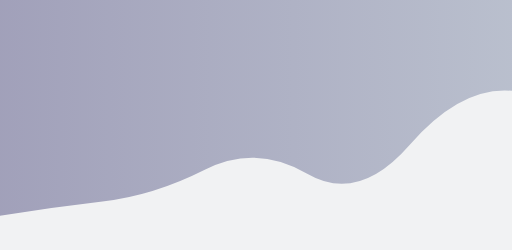
t = 0.00 s
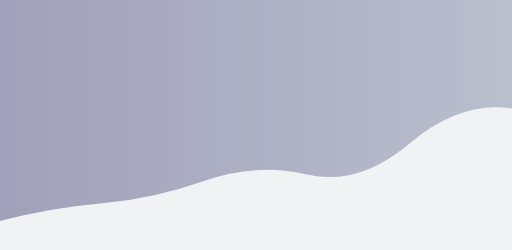
t = 1.67 s
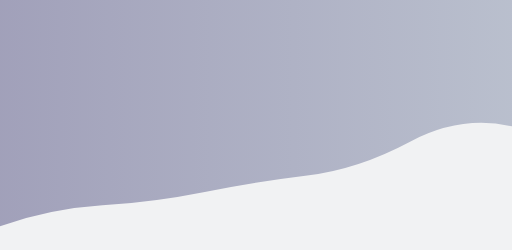
t = 3.33 s
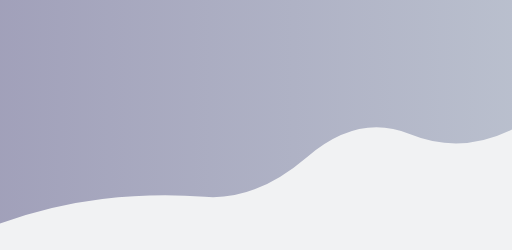
t = 5.00 s
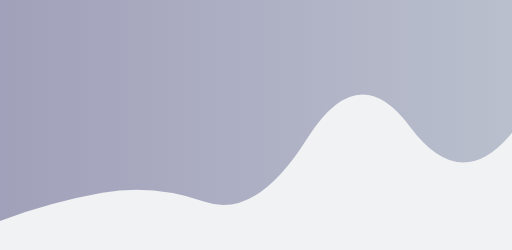
t = 6.67 s
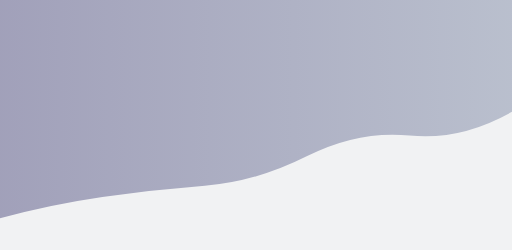
t = 8.34 s

The animated SVG that drew these frames (rendered in a browser with its animation timeline set to each time). Animation: 1 SMIL element (animate=1); one cycle of 10.00 s, repeats indefinitely.

<?xml version="1.0" standalone="no"?>
<svg xmlns="http://www.w3.org/2000/svg" xmlns:xlink="http://www.w3.org/1999/xlink" style="margin: auto; background: rgb(241, 242, 243); display: block; z-index: 1; position: relative; shape-rendering: auto;" width="1920" height="937" preserveAspectRatio="xMidYMid" viewBox="0 0 1920 937">
<g transform=""><linearGradient id="lg-0.3774688302618501" x1="0" x2="1" y1="0" y2="0">
  <stop stop-color="#292664" offset="0"></stop>
  <stop stop-color="#667395" offset="1"></stop>
</linearGradient><path d="" fill="url(#lg-0.3774688302618501)" opacity="0.4">
  <animate attributeName="d" dur="10s" repeatCount="indefinite" keyTimes="0;0.333;0.667;1" calcmod="spline" keySplines="0.2 0 0.2 1;0.2 0 0.2 1;0.2 0 0.2 1" begin="0s" values="M0 0L 0 808.8736463628632Q 192 776.9805273193159  384 754.9490724773059T 768 635.9194372863259T 1152 651.044542827141T 1536 543.1547185283555T 1920 340.3203386988391L 1920 0 Z;M0 0L 0 847.7362934593169Q 192 781.9131064862096  384 769.806854648835T 768 719.3611227703584T 1152 657.5785633228727T 1536 531.8160238808283T 1920 473.5187131803235L 1920 0 Z;M0 0L 0 828.3972330030209Q 192 756.6905980317398  384 722.9617547904269T 768 756.6194789617541T 1152 518.9023523088431T 1536 472.94454038400914T 1920 497.99592375786705L 1920 0 Z;M0 0L 0 808.8736463628632Q 192 776.9805273193159  384 754.9490724773059T 768 635.9194372863259T 1152 651.044542827141T 1536 543.1547185283555T 1920 340.3203386988391L 1920 0 Z"></animate>
</path><path d="" fill="url(#lg-0.3774688302618501)" opacity="0.4"> 
</path></g>
</svg>
